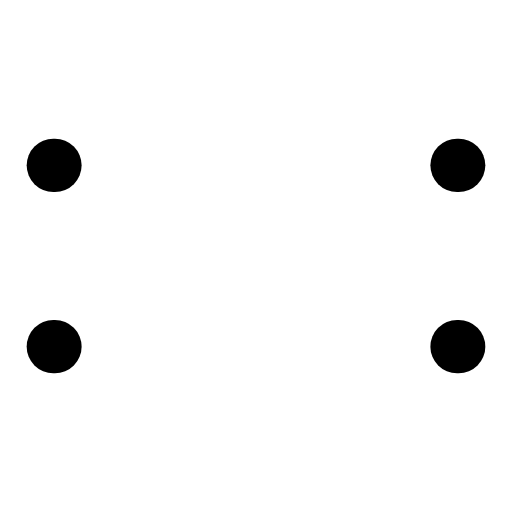
t = 0.00 s
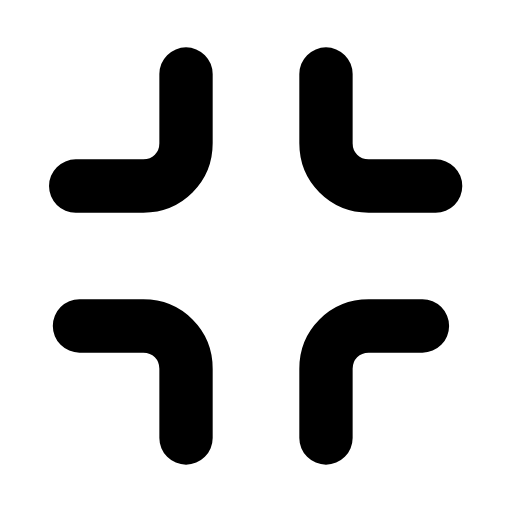
t = 0.27 s
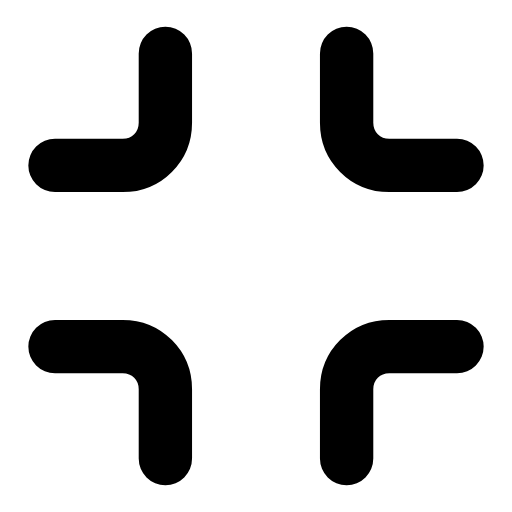
t = 0.53 s
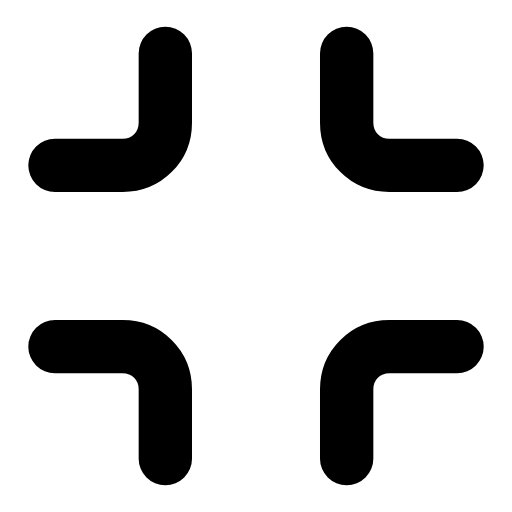
t = 0.80 s
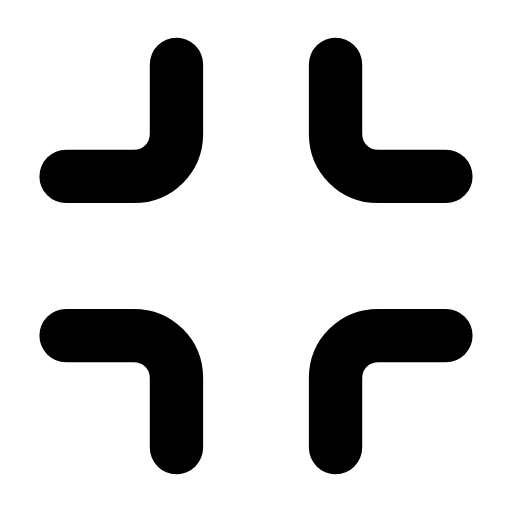
t = 1.07 s
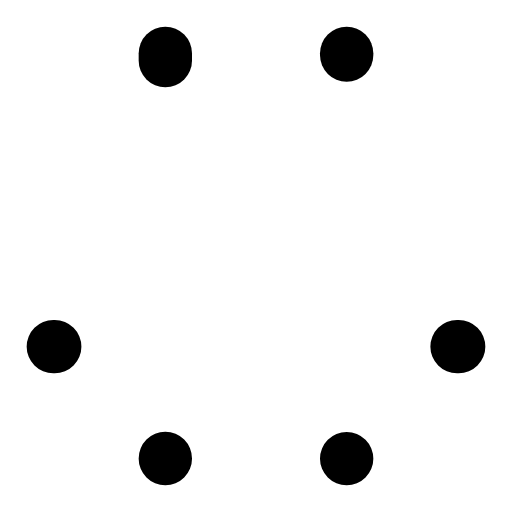
t = 1.33 s

The animated SVG that drew these frames (rendered in a browser with its animation timeline set to each time). Animation: 8 SMIL elements (animate=4,animateTransform=4); one cycle of 1.60 s, repeats indefinitely.

<svg xmlns="http://www.w3.org/2000/svg" width="24" height="24" viewBox="0 0 24 24" fill="none"><g transform="translate(-3 -3) scale(1.25)"><g><animateTransform attributeName="transform" type="translate" values="0 0;0 0;0.9 0.9;0 0;0 0;0 0;0 0;0.9 0.9;0 0;0 0;0 0" keyTimes="0;0.135;0.2475;0.36;0.45;0.6;0.66;0.735;0.81;0.9;1" dur="1.6s" repeatCount="indefinite" calcMode="spline" keySplines="0.16 1 0.3 1;0.16 1 0.3 1;0.16 1 0.3 1;0.16 1 0.3 1;0.16 1 0.3 1;0.16 1 0.3 1;0.16 1 0.3 1;0.16 1 0.3 1;0.16 1 0.3 1;0.16 1 0.3 1"/><path stroke="currentColor" stroke-width="2" stroke-linecap="round" stroke-linejoin="round" fill="none" d="M8.6 4.4L8.6 7C8.6 7.9 7.9 8.6 7 8.6L4.4 8.6" pathLength="1" stroke-dasharray="1"><animate attributeName="stroke-dashoffset" values="1;1;0;0;0;0;1;1;1" keyTimes="0;0;0.189;0.45;0.6;0.774;0.9;0.9;1" dur="1.6s" repeatCount="indefinite" calcMode="spline" keySplines="0.16 1 0.3 1;0.16 1 0.3 1;0.16 1 0.3 1;0.16 1 0.3 1;0.16 1 0.3 1;0.16 1 0.3 1;0.16 1 0.3 1;0.16 1 0.3 1"/></path></g><g><animateTransform attributeName="transform" type="translate" values="0 0;0 0;-0.9 0.9;0 0;0 0;0 0;0 0;-0.9 0.9;0 0;0 0;0 0" keyTimes="0;0.135;0.2475;0.36;0.45;0.6;0.66;0.735;0.81;0.9;1" dur="1.6s" repeatCount="indefinite" calcMode="spline" keySplines="0.16 1 0.3 1;0.16 1 0.3 1;0.16 1 0.3 1;0.16 1 0.3 1;0.16 1 0.3 1;0.16 1 0.3 1;0.16 1 0.3 1;0.16 1 0.3 1;0.16 1 0.3 1;0.16 1 0.3 1"/><path stroke="currentColor" stroke-width="2" stroke-linecap="round" stroke-linejoin="round" fill="none" d="M15.4 4.4L15.4 7C15.4 7.9 16.1 8.6 17 8.6L19.6 8.6" pathLength="1" stroke-dasharray="1"><animate attributeName="stroke-dashoffset" values="1;1;0;0;0;0;1;1;1" keyTimes="0;0.0315;0.2205;0.45;0.6;0.753;0.879;0.9;1" dur="1.6s" repeatCount="indefinite" calcMode="spline" keySplines="0.16 1 0.3 1;0.16 1 0.3 1;0.16 1 0.3 1;0.16 1 0.3 1;0.16 1 0.3 1;0.16 1 0.3 1;0.16 1 0.3 1;0.16 1 0.3 1"/></path></g><g><animateTransform attributeName="transform" type="translate" values="0 0;0 0;0.9 -0.9;0 0;0 0;0 0;0 0;0.9 -0.9;0 0;0 0;0 0" keyTimes="0;0.135;0.2475;0.36;0.45;0.6;0.66;0.735;0.81;0.9;1" dur="1.6s" repeatCount="indefinite" calcMode="spline" keySplines="0.16 1 0.3 1;0.16 1 0.3 1;0.16 1 0.3 1;0.16 1 0.3 1;0.16 1 0.3 1;0.16 1 0.3 1;0.16 1 0.3 1;0.16 1 0.3 1;0.16 1 0.3 1;0.16 1 0.3 1"/><path stroke="currentColor" stroke-width="2" stroke-linecap="round" stroke-linejoin="round" fill="none" d="M8.6 19.6L8.6 17C8.6 16.1 7.9 15.4 7 15.4L4.4 15.4" pathLength="1" stroke-dasharray="1"><animate attributeName="stroke-dashoffset" values="1;1;0;0;0;0;1;1;1" keyTimes="0;0.063;0.252;0.45;0.6;0.732;0.858;0.9;1" dur="1.6s" repeatCount="indefinite" calcMode="spline" keySplines="0.16 1 0.3 1;0.16 1 0.3 1;0.16 1 0.3 1;0.16 1 0.3 1;0.16 1 0.3 1;0.16 1 0.3 1;0.16 1 0.3 1;0.16 1 0.3 1"/></path></g><g><animateTransform attributeName="transform" type="translate" values="0 0;0 0;-0.9 -0.9;0 0;0 0;0 0;0 0;-0.9 -0.9;0 0;0 0;0 0" keyTimes="0;0.135;0.2475;0.36;0.45;0.6;0.66;0.735;0.81;0.9;1" dur="1.6s" repeatCount="indefinite" calcMode="spline" keySplines="0.16 1 0.3 1;0.16 1 0.3 1;0.16 1 0.3 1;0.16 1 0.3 1;0.16 1 0.3 1;0.16 1 0.3 1;0.16 1 0.3 1;0.16 1 0.3 1;0.16 1 0.3 1;0.16 1 0.3 1"/><path stroke="currentColor" stroke-width="2" stroke-linecap="round" stroke-linejoin="round" fill="none" d="M15.4 19.6L15.4 17C15.4 16.1 16.1 15.4 17 15.4L19.6 15.4" pathLength="1" stroke-dasharray="1"><animate attributeName="stroke-dashoffset" values="1;1;0;0;0;0;1;1;1" keyTimes="0;0.0945;0.2835;0.45;0.6;0.711;0.837;0.9;1" dur="1.6s" repeatCount="indefinite" calcMode="spline" keySplines="0.16 1 0.3 1;0.16 1 0.3 1;0.16 1 0.3 1;0.16 1 0.3 1;0.16 1 0.3 1;0.16 1 0.3 1;0.16 1 0.3 1;0.16 1 0.3 1"/></path></g></g></svg>
